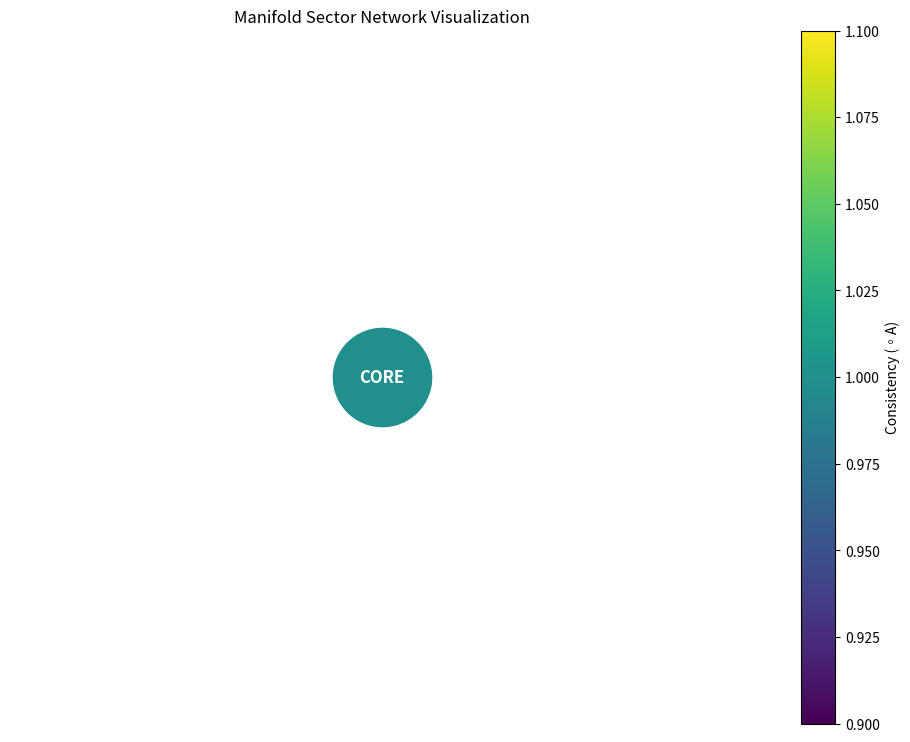

Python code for this plot:
import json
import argparse
import os
import networkx as nx
import matplotlib.pyplot as plt
from datetime import datetime

VAULT_PATH = "src/data/vault.json"

def load_vault(path=VAULT_PATH):
    if not os.path.exists(path):
        # Create a dummy vault if none exists to prevent crash
        return {"CORE": {"consistency_a": 1.0, "instability_ex": 0.0, "neighbors": [], "entities": {}}}
    with open(path, "r", encoding="utf-8") as f:
        return json.load(f)

def filter_sectors(data, min_ca=None, max_ex=None):
    filtered = {}
    for name, sector in data.items():
        ca = sector.get("consistency_a", 0)
        ex = sector.get("instability_ex", 0)
        if (min_ca is None or ca >= min_ca) and (max_ex is None or ex <= max_ex):
            filtered[name] = sector
    return filtered

def generate_json_report(data, output_path):
    os.makedirs(os.path.dirname(output_path), exist_ok=True)
    with open(output_path, "w", encoding="utf-8") as f:
        json.dump(data, f, indent=2)
    print(f"JSON report saved to {output_path}")

def generate_markdown_report(data, output_path):
    os.makedirs(os.path.dirname(output_path), exist_ok=True)
    lines = [f"# Manifold Sector Report - {datetime.now().isoformat()}\n"]
    for name, sector in sorted(data.items()):
        ca = sector.get("consistency_a", 0)
        ex = sector.get("instability_ex", 0)
        neighbors = ", ".join(sector.get("neighbors", [])) or "None"
        entities = sector.get("entities", {})
        top_entity = max(entities.items(), key=lambda x: x[1])[0] if entities else "None"
        lines.append(f"## {name}\n- Consistency (◦A): {ca:.3f}\n- Instability (Ex◦): {ex:.3f}\n- Neighbors: {neighbors}\n- Top Entity: {top_entity}\n")
    with open(output_path, "w", encoding="utf-8") as f:
        f.write("\n".join(lines))
    print(f"Markdown report saved to {output_path}")

def visualize_manifold(data, output_path):
    os.makedirs(os.path.dirname(output_path), exist_ok=True)
    G = nx.Graph()
    for name, sector in data.items():
        ca = sector.get("consistency_a", 0)
        ex = sector.get("instability_ex", 0)
        G.add_node(name, consistency=ca, instability=ex)
        for neighbor in sector.get("neighbors", []):
            if neighbor in data:
                G.add_edge(name, neighbor)

    if not G.nodes():
        print("No nodes to visualize.")
        return

    pos = nx.spring_layout(G, seed=42)
    node_colors = [G.nodes[n]['consistency'] for n in G.nodes]
    node_sizes = [5000 * (1 - G.nodes[n]['instability']) for n in G.nodes]

    plt.figure(figsize=(12, 9))
    nodes = nx.draw_networkx_nodes(G, pos, node_color=node_colors, cmap=plt.cm.viridis, node_size=node_sizes)
    nx.draw_networkx_edges(G, pos, alpha=0.5)
    nx.draw_networkx_labels(G, pos, font_color="white", font_weight="bold")
    plt.colorbar(nodes, label="Consistency (◦A)")
    plt.title("Manifold Sector Network Visualization")
    plt.axis('off')
    plt.savefig(output_path, facecolor='#07080b')
    plt.close()
    print(f"Manifold visualization saved to {output_path}")

def main():
    parser = argparse.ArgumentParser(description="Manifold Automation: Reports and Visualization")
    parser.add_argument("--min-ca", type=float, help="Minimum consistency (◦A) to include")
    parser.add_argument("--max-ex", type=float, help="Maximum instability (Ex◦) to include")
    parser.add_argument("--json-out", default="reports/sector_report.json", help="JSON report output path")
    parser.add_argument("--md-out", default="reports/sector_report.md", help="Markdown report output path")
    parser.add_argument("--viz-out", default="reports/manifold_graph.png", help="Visualization output path")
    args = parser.parse_args()

    data = load_vault()
    filtered = filter_sectors(data, args.min_ca, args.max_ex)
    generate_json_report(filtered, args.json_out)
    generate_markdown_report(filtered, args.md_out)
    visualize_manifold(filtered, args.viz_out)

if __name__ == "__main__":
    main()
